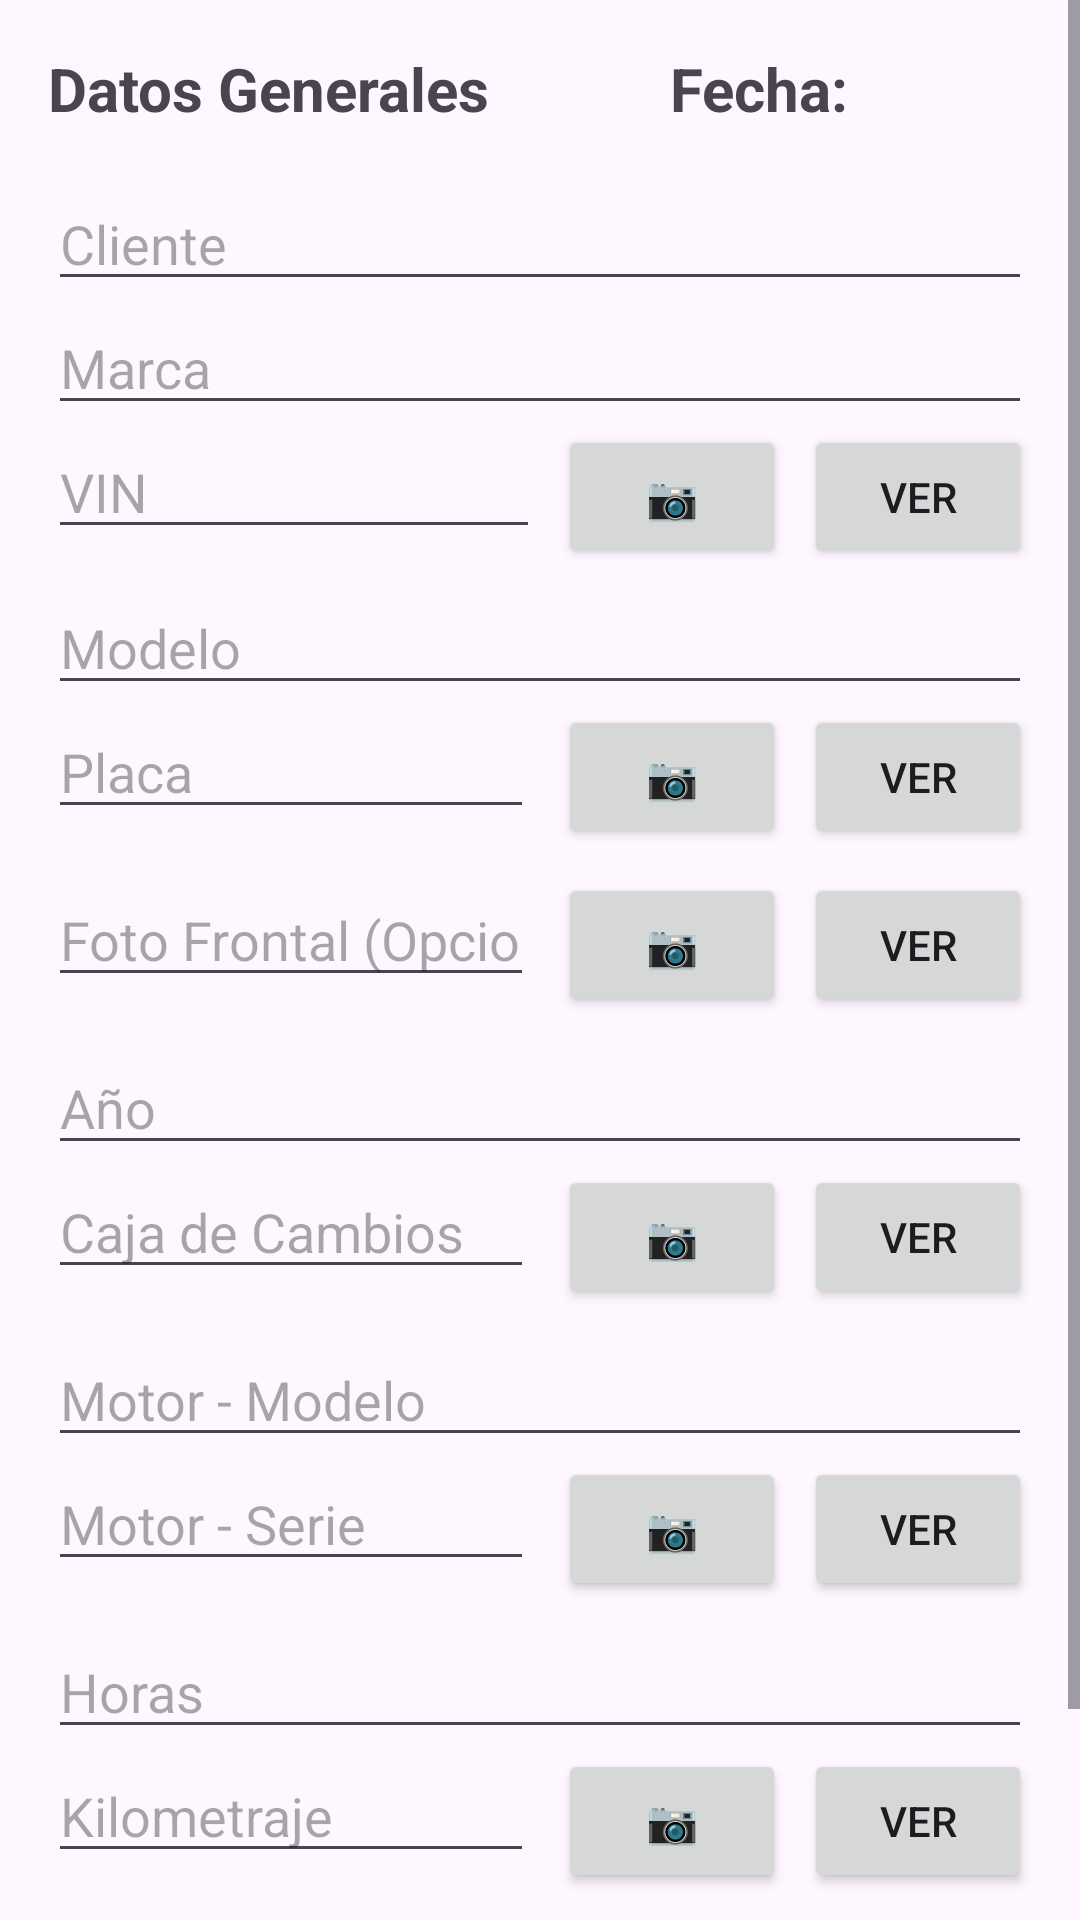

The Android layout XML behind this screen, and the referenced resources:
<!-- AndroidManifest.xml: application theme Theme.Reportes -->
<!-- res/layout/activity_datos_generales.xml -->
<ScrollView xmlns:android="http://schemas.android.com/apk/res/android"
    android:layout_width="match_parent"
    android:layout_height="match_parent">

    <LinearLayout
        android:orientation="vertical"
        android:padding="16dp"
        android:layout_width="match_parent"
        android:layout_height="wrap_content">

    <LinearLayout
        android:layout_width="match_parent"
        android:layout_height="wrap_content"
        android:orientation="horizontal"
        android:layout_marginBottom="4dp">

        <TextView
            android:text="Datos Generales"
            android:textSize="20sp"
            android:textStyle="bold"
            android:layout_marginBottom="12dp"
            android:layout_width="wrap_content"
            android:layout_height="wrap_content"/>

        <TextView
            android:id="@+id/tvFecha"
            android:layout_width="wrap_content"
            android:layout_height="wrap_content"
            android:layout_marginStart="60dp"
            android:text="Fecha:"
            android:textStyle="bold"
            android:textSize="20sp"/>

        </LinearLayout>

        <EditText
            android:id="@+id/etCliente"
            android:hint="Cliente"
            android:layout_width="match_parent"
            android:layout_height="wrap_content"/>

        <EditText
            android:id="@+id/etMarca"
            android:hint="Marca"
            android:layout_width="match_parent"
            android:layout_height="wrap_content"/>

        
        <LinearLayout
            android:layout_width="match_parent"
            android:layout_height="wrap_content"
            android:orientation="horizontal"
            android:layout_marginBottom="4dp">

            <EditText
                android:id="@+id/etVin"
                android:hint="VIN"
                android:layout_width="0dp"
                android:layout_height="wrap_content"
                android:layout_weight="1"/>

            <Button
                android:id="@+id/btnFotoVin"
                android:text="📷"
                android:layout_width="76dp"
                android:layout_height="48dp"
                android:layout_marginStart="6dp"/>

            <Button
                android:id="@+id/btnVerVin"
                android:text="VER"
                android:layout_width="76dp"
                android:layout_height="48dp"
                android:layout_marginStart="6dp"/>
        </LinearLayout>

        
        <ImageView
            android:id="@+id/imgPreviewVin"
            android:layout_width="match_parent"
            android:layout_height="160dp"
            android:scaleType="centerCrop"
            android:visibility="gone"
            android:background="#E0E0E0"
            android:layout_marginBottom="12dp"/>


        <EditText
            android:id="@+id/etModelo"
            android:hint="Modelo"
            android:layout_width="match_parent"
            android:layout_height="wrap_content"/>

        <LinearLayout
            android:layout_width="match_parent"
            android:layout_height="wrap_content"
            android:orientation="horizontal"
            android:layout_marginBottom="8dp">

            <EditText
                android:id="@+id/etPlaca"
                android:hint="Placa"
                android:layout_width="0dp"
                android:layout_height="wrap_content"
                android:layout_weight="1"
                android:inputType="textCapCharacters"/>

            <Button
                android:id="@+id/btnFotoPlaca"
                android:text="📷"
                android:layout_width="76dp"
                android:layout_height="48dp"
                android:layout_marginStart="8dp"/>

            <Button
                android:id="@+id/btnVerPlaca"
                android:text="VER"
                android:layout_width="76dp"
                android:layout_height="48dp"
                android:layout_marginStart="6dp"/>

        </LinearLayout>

        
        <ImageView
            android:id="@+id/imgPreviewPlaca"
            android:layout_width="match_parent"
            android:layout_height="160dp"
            android:scaleType="centerCrop"
            android:visibility="gone"
            android:background="#E0E0E0"
            android:layout_marginBottom="12dp"/>

    <LinearLayout
        android:layout_width="match_parent"
        android:layout_height="wrap_content"
        android:orientation="horizontal"
        android:layout_marginBottom="8dp">

        <EditText
            android:id="@+id/etFrontal"
            android:hint="Foto Frontal (Opcional)"
            android:layout_width="0dp"
            android:layout_height="wrap_content"
            android:layout_weight="1"
            android:inputType="textCapCharacters"/>

        <Button
            android:id="@+id/btnFotoFrontal"
            android:text="📷"
            android:layout_width="76dp"
            android:layout_height="48dp"
            android:layout_marginStart="8dp"/>

        <Button
            android:id="@+id/btnVerFrontal"
            android:text="VER"
            android:layout_width="76dp"
            android:layout_height="48dp"
            android:layout_marginStart="6dp"/>

    </LinearLayout>

        
        <ImageView
            android:id="@+id/imgPreviewFrontal"
            android:layout_width="match_parent"
            android:layout_height="160dp"
            android:scaleType="centerCrop"
            android:visibility="gone"
            android:background="#E0E0E0"
            android:layout_marginBottom="12dp"/>

        <EditText
            android:id="@+id/etanio"
            android:hint="Año"
            android:layout_width="match_parent"
            android:layout_height="wrap_content"/>

    <LinearLayout
        android:layout_width="match_parent"
        android:layout_height="wrap_content"
        android:orientation="horizontal"
        android:layout_marginBottom="8dp">

        <EditText
            android:id="@+id/etcaja"
            android:hint="Caja de Cambios"
            android:layout_width="0dp"
            android:layout_height="wrap_content"
            android:layout_weight="1"
            android:inputType="textCapCharacters"/>

        <Button
            android:id="@+id/btnFotoCaja"
            android:text="📷"
            android:layout_width="76dp"
            android:layout_height="48dp"
            android:layout_marginStart="8dp"/>

        <Button
            android:id="@+id/btnVerCaja"
            android:text="VER"
            android:layout_width="76dp"
            android:layout_height="48dp"
            android:layout_marginStart="6dp"/>

    </LinearLayout>

        
        <ImageView
            android:id="@+id/imgPreviewCaja"
            android:layout_width="match_parent"
            android:layout_height="160dp"
            android:scaleType="centerCrop"
            android:visibility="gone"
            android:background="#E0E0E0"
            android:layout_marginBottom="12dp"/>

        <EditText
            android:id="@+id/etmotorModelo"
            android:hint="Motor - Modelo"
            android:layout_width="match_parent"
            android:layout_height="wrap_content"/>

        <LinearLayout
            android:layout_width="match_parent"
            android:layout_height="wrap_content"
            android:orientation="horizontal"
            android:layout_marginBottom="8dp">

        <EditText
            android:id="@+id/etMotorSerie"
            android:hint="Motor - Serie"
            android:layout_width="0dp"
            android:layout_height="wrap_content"
            android:layout_weight="1"
            android:inputType="textCapCharacters"/>

            <Button
                android:id="@+id/btnFotoMotor"
                android:text="📷"
                android:layout_width="76dp"
                android:layout_height="48dp"
                android:layout_marginStart="8dp"/>

            <Button
                android:id="@+id/btnVerMotor"
                android:text="VER"
                android:layout_width="76dp"
                android:layout_height="48dp"
                android:layout_marginStart="6dp"/>

    </LinearLayout>

        
        <ImageView
            android:id="@+id/imgPreviewMotor"
            android:layout_width="match_parent"
            android:layout_height="160dp"
            android:scaleType="centerCrop"
            android:visibility="gone"
            android:background="#E0E0E0"
            android:layout_marginBottom="12dp"/>


        <EditText
            android:id="@+id/etHr"
            android:hint="Horas"
            android:inputType="number"
            android:layout_width="match_parent"
            android:layout_height="wrap_content"/>

        <LinearLayout
            android:layout_width="match_parent"
            android:layout_height="wrap_content"
            android:orientation="horizontal"
            android:layout_marginBottom="8dp">

            <EditText
                android:id="@+id/etKm"
                android:hint="Kilometraje"
                android:layout_width="0dp"
                android:layout_height="wrap_content"
                android:layout_weight="1"
                android:inputType="number"/>

            <Button
                android:id="@+id/btnFotoKm"
                android:text="📷"
                android:layout_width="76dp"
                android:layout_height="48dp"
                android:layout_marginStart="8dp"/>

            <Button
                android:id="@+id/btnVerKm"
                android:text="VER"
                android:layout_width="76dp"
                android:layout_height="48dp"
                android:layout_marginStart="6dp"/>

        </LinearLayout>

        
        <ImageView
            android:id="@+id/imgPreviewKm"
            android:layout_width="match_parent"
            android:layout_height="160dp"
            android:scaleType="centerCrop"
            android:visibility="gone"
            android:background="#E0E0E0"
            android:layout_marginBottom="12dp"/>

        <Button
            android:id="@+id/btnGuardar"
            android:text="Guardar datos generales"
            android:layout_marginTop="16dp"
            android:layout_width="match_parent"
            android:layout_height="wrap_content"/>

    </LinearLayout>
</ScrollView>
<!-- resources referenced by this layout -->
<resources>
  <style name="Theme.Reportes" parent="Base.Theme.Reportes" />
  <style name="Base.Theme.Reportes" parent="Theme.Material3.DayNight.NoActionBar">
          
          
      </style>
</resources>
